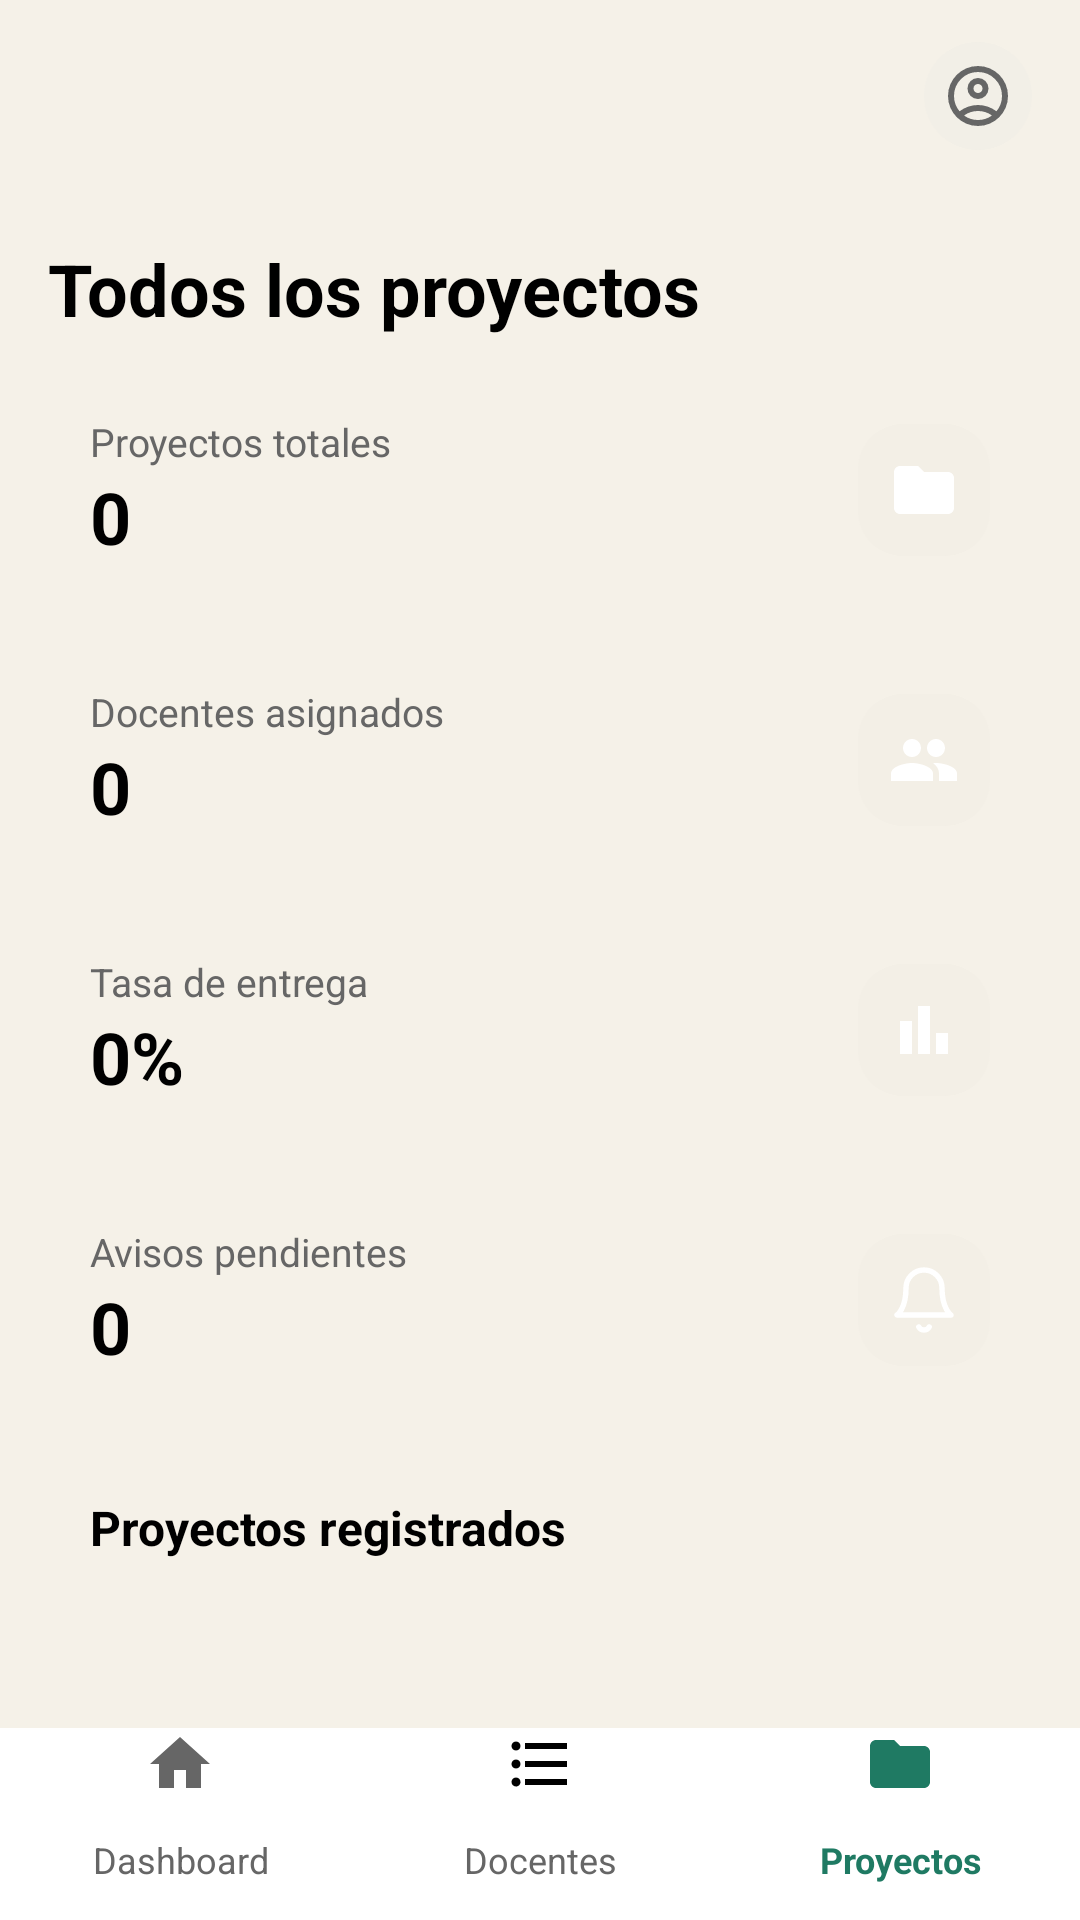

Write the Android layout XML for this screen, with the resource values it uses.
<!-- AndroidManifest.xml: application theme Theme.Sapiens -->
<!-- res/layout/activity_proyectos_coordinador.xml -->
<?xml version="1.0" encoding="utf-8"?>
<LinearLayout xmlns:android="http://schemas.android.com/apk/res/android"
    xmlns:tools="http://schemas.android.com/tools"
    xmlns:app="http://schemas.android.com/apk/res-auto"
    android:id="@+id/main"
    android:layout_width="match_parent"
    android:layout_height="match_parent"
    android:orientation="vertical"
    android:background="@color/fondo"
    tools:context=".Vista.coordinador.proyectosCoordinador">

    <androidx.constraintlayout.widget.ConstraintLayout
        android:id="@+id/barraSuperior"
        android:layout_width="match_parent"
        android:layout_height="64dp"
        android:background="@color/fondo"
        android:paddingHorizontal="16dp">

        <ImageView
            android:id="@+id/ivLogoSapiens"
            android:layout_width="135dp"
            android:layout_height="38dp"
            android:adjustViewBounds="true"
            android:contentDescription="Logo Sapiens"
            android:scaleType="fitCenter"
            app:layout_constraintBottom_toBottomOf="parent"
            app:layout_constraintEnd_toEndOf="parent"
            app:layout_constraintStart_toStartOf="parent"
            app:layout_constraintTop_toTopOf="parent" />

        <ImageView
            android:id="@+id/btnPerfil"
            android:layout_width="36dp"
            android:layout_height="36dp"
            android:background="@drawable/sombra_ic_sup"
            android:contentDescription="Perfil"
            android:padding="6dp"
            android:src="@drawable/ic_perfil"
            app:layout_constraintBottom_toBottomOf="parent"
            app:layout_constraintEnd_toEndOf="parent"
            app:layout_constraintTop_toTopOf="parent"
            app:tint="@color/gris" />

    </androidx.constraintlayout.widget.ConstraintLayout>

    <ScrollView
        android:layout_width="match_parent"
        android:layout_height="0dp"
        android:layout_weight="1">

        <LinearLayout
            android:layout_width="match_parent"
            android:layout_height="wrap_content"
            android:orientation="vertical"
            android:padding="16dp">

            <TextView
                android:layout_width="wrap_content"
                android:layout_height="wrap_content"
                android:text="Todos los proyectos"
                android:textSize="24sp"
                android:textStyle="bold"
                android:textColor="@color/black" />

            <LinearLayout
                android:layout_width="match_parent"
                android:layout_height="wrap_content"
                android:layout_marginTop="12dp"
                android:orientation="horizontal"
                android:gravity="center_vertical"
                android:padding="14dp"
                android:background="@drawable/fondo_tarjeta">

                <LinearLayout
                    android:layout_width="0dp"
                    android:layout_height="wrap_content"
                    android:layout_weight="1"
                    android:orientation="vertical">

                    <TextView
                        android:layout_width="wrap_content"
                        android:layout_height="wrap_content"
                        android:text="Proyectos totales"
                        android:textSize="13sp"
                        android:textColor="@color/gris" />

                    <TextView
                        android:id="@+id/txtProyectosTotales"
                        android:layout_width="wrap_content"
                        android:layout_height="wrap_content"
                        android:text="0"
                        android:textSize="24sp"
                        android:textStyle="bold"
                        android:textColor="@color/black" />
                </LinearLayout>

                <ImageView
                    android:layout_width="44dp"
                    android:layout_height="44dp"
                    android:padding="10dp"
                    android:background="@drawable/sombra_icono"
                    android:src="@drawable/ic_proyectos" />
            </LinearLayout>

            <LinearLayout
                android:layout_width="match_parent"
                android:layout_height="wrap_content"
                android:layout_marginTop="12dp"
                android:orientation="horizontal"
                android:gravity="center_vertical"
                android:padding="14dp"
                android:background="@drawable/fondo_tarjeta">

                <LinearLayout
                    android:layout_width="0dp"
                    android:layout_height="wrap_content"
                    android:layout_weight="1"
                    android:orientation="vertical">

                    <TextView
                        android:layout_width="wrap_content"
                        android:layout_height="wrap_content"
                        android:text="Docentes asignados"
                        android:textSize="13sp"
                        android:textColor="@color/gris" />

                    <TextView
                        android:id="@+id/txtDocentesAsignados"
                        android:layout_width="wrap_content"
                        android:layout_height="wrap_content"
                        android:text="0"
                        android:textSize="24sp"
                        android:textStyle="bold"
                        android:textColor="@color/black" />
                </LinearLayout>

                <ImageView
                    android:layout_width="44dp"
                    android:layout_height="44dp"
                    android:padding="10dp"
                    android:background="@drawable/sombra_icono"
                    android:src="@drawable/ic_docentes"
                    app:tint="@color/blanco"/>
            </LinearLayout>

            <LinearLayout
                android:layout_width="match_parent"
                android:layout_height="wrap_content"
                android:layout_marginTop="12dp"
                android:orientation="horizontal"
                android:gravity="center_vertical"
                android:padding="14dp"
                android:background="@drawable/fondo_tarjeta">

                <LinearLayout
                    android:layout_width="0dp"
                    android:layout_height="wrap_content"
                    android:layout_weight="1"
                    android:orientation="vertical">

                    <TextView
                        android:layout_width="wrap_content"
                        android:layout_height="wrap_content"
                        android:text="Tasa de entrega"
                        android:textSize="13sp"
                        android:textColor="@color/gris" />

                    <TextView
                        android:id="@+id/txtTasaEntrega"
                        android:layout_width="wrap_content"
                        android:layout_height="wrap_content"
                        android:text="0%"
                        android:textSize="24sp"
                        android:textStyle="bold"
                        android:textColor="@color/black" />
                </LinearLayout>

                <ImageView
                    android:layout_width="44dp"
                    android:layout_height="44dp"
                    android:padding="10dp"
                    android:background="@drawable/sombra_icono"
                    android:src="@drawable/ic_reportes" />
            </LinearLayout>

            <LinearLayout
                android:layout_width="match_parent"
                android:layout_height="wrap_content"
                android:layout_marginTop="12dp"
                android:orientation="horizontal"
                android:gravity="center_vertical"
                android:padding="14dp"
                android:background="@drawable/fondo_tarjeta">

                <LinearLayout
                    android:layout_width="0dp"
                    android:layout_height="wrap_content"
                    android:layout_weight="1"
                    android:orientation="vertical">

                    <TextView
                        android:layout_width="wrap_content"
                        android:layout_height="wrap_content"
                        android:text="Avisos pendientes"
                        android:textSize="13sp"
                        android:textColor="@color/gris" />

                    <TextView
                        android:id="@+id/txtAvisosPendientes"
                        android:layout_width="wrap_content"
                        android:layout_height="wrap_content"
                        android:text="0"
                        android:textSize="24sp"
                        android:textStyle="bold"
                        android:textColor="@color/black" />
                </LinearLayout>

                <ImageView
                    android:layout_width="44dp"
                    android:layout_height="44dp"
                    android:padding="10dp"
                    android:background="@drawable/sombra_icono"
                    android:src="@drawable/ic_notificacion"
                    app:tint="@color/blanco"/>
            </LinearLayout>

            <LinearLayout
                android:layout_width="match_parent"
                android:layout_height="wrap_content"
                android:layout_marginTop="12dp"
                android:orientation="vertical"
                android:padding="14dp"
                android:background="@drawable/fondo_tarjeta">

                <TextView
                    android:layout_width="wrap_content"
                    android:layout_height="wrap_content"
                    android:text="Proyectos registrados"
                    android:textSize="16sp"
                    android:textStyle="bold"
                    android:textColor="@color/black" />

                <androidx.recyclerview.widget.RecyclerView
                    android:id="@+id/rvProyectos"
                    android:layout_width="match_parent"
                    android:layout_height="wrap_content"
                    android:nestedScrollingEnabled="false" />
            </LinearLayout>
        </LinearLayout>
    </ScrollView>

    <LinearLayout
        android:layout_width="match_parent"
        android:layout_height="64dp"
        android:orientation="horizontal"
        android:background="@color/white">

        <TextView
            android:id="@+id/navDashboard"
            android:layout_width="0dp"
            android:layout_height="match_parent"
            android:layout_weight="1"
            android:gravity="center"
            android:drawableTop="@drawable/ic_inicio_footer"
            android:text="Dashboard"
            android:textSize="12sp"
            android:textColor="@color/gris" />

        <TextView
            android:id="@+id/navDocentes"
            android:layout_width="0dp"
            android:layout_height="match_parent"
            android:layout_weight="1"
            android:gravity="center"
            android:drawableTop="@drawable/ic_lista"
            android:text="Docentes"
            android:textSize="12sp"
            android:textColor="@color/gris" />

        <TextView
            android:id="@+id/navProyectos"
            android:layout_width="0dp"
            android:layout_height="match_parent"
            android:layout_weight="1"
            android:gravity="center"
            android:drawableTop="@drawable/ic_proyectos"
            android:drawableTint="@color/verde"
            android:text="Proyectos"
            android:textSize="12sp"
            android:textStyle="bold"
            android:textColor="@color/verde" />
    </LinearLayout>
</LinearLayout>
<!-- resources referenced by this layout -->
<resources>
  <color name="black">#000000</color>
  <color name="blanco">#FFFFFF</color>
  <color name="fondo">#F5F1E8</color>
  <color name="gris">#666666</color>
  <color name="verde">#1F7A63</color>
  <color name="white">#FFFFFF</color>
  <!-- drawable ic_docentes (drawable) -->
  <vector xmlns:android="http://schemas.android.com/apk/res/android" android:height="24dp" android:tint="@color/black" android:viewportHeight="24" android:viewportWidth="24" android:width="24dp">
        
      <path android:fillColor="@android:color/white" android:pathData="M16,11c1.66,0 2.99,-1.34 2.99,-3S17.66,5 16,5c-1.66,0 -3,1.34 -3,3s1.34,3 3,3zM8,11c1.66,0 2.99,-1.34 2.99,-3S9.66,5 8,5C6.34,5 5,6.34 5,8s1.34,3 3,3zM8,13c-2.33,0 -7,1.17 -7,3.5L1,19h14v-2.5c0,-2.33 -4.67,-3.5 -7,-3.5zM16,13c-0.29,0 -0.62,0.02 -0.97,0.05 1.16,0.84 1.97,1.97 1.97,3.45L17,19h6v-2.5c0,-2.33 -4.67,-3.5 -7,-3.5z"/>
      
  </vector>
  <!-- drawable ic_inicio_footer (drawable) -->
  <vector xmlns:android="http://schemas.android.com/apk/res/android" android:height="24dp" android:tint="@color/gris" android:viewportHeight="24" android:viewportWidth="24" android:width="24dp">
        
      <path android:fillColor="@android:color/white" android:pathData="M10,20v-6h4v6h5v-8h3L12,3 2,12h3v8z"/>
      
  </vector>
  <!-- drawable ic_lista (drawable) -->
  <vector xmlns:android="http://schemas.android.com/apk/res/android" android:autoMirrored="true" android:height="24dp" android:tint="@color/black" android:viewportHeight="24" android:viewportWidth="24" android:width="24dp">
        
      <path android:fillColor="@android:color/white" android:pathData="M4,10.5c-0.83,0 -1.5,0.67 -1.5,1.5s0.67,1.5 1.5,1.5 1.5,-0.67 1.5,-1.5 -0.67,-1.5 -1.5,-1.5zM4,4.5c-0.83,0 -1.5,0.67 -1.5,1.5S3.17,7.5 4,7.5 5.5,6.83 5.5,6 4.83,4.5 4,4.5zM4,16.5c-0.83,0 -1.5,0.68 -1.5,1.5s0.68,1.5 1.5,1.5 1.5,-0.68 1.5,-1.5 -0.67,-1.5 -1.5,-1.5zM7,19h14v-2L7,17v2zM7,13h14v-2L7,11v2zM7,5v2h14L21,5L7,5z"/>
      
  </vector>
  <!-- drawable ic_proyectos (drawable) -->
  <vector xmlns:android="http://schemas.android.com/apk/res/android" android:height="24dp" android:tint="@color/blanco" android:viewportHeight="24" android:viewportWidth="24" android:width="24dp">
        
      <path android:fillColor="@android:color/white" android:pathData="M10,4H4c-1.1,0 -1.99,0.9 -1.99,2L2,18c0,1.1 0.9,2 2,2h16c1.1,0 2,-0.9 2,-2V8c0,-1.1 -0.9,-2 -2,-2h-8l-2,-2z"/>
      
  </vector>
  <!-- drawable ic_reportes (drawable) -->
  <vector xmlns:android="http://schemas.android.com/apk/res/android" android:height="24dp" android:tint="@color/blanco" android:viewportHeight="960" android:viewportWidth="960" android:width="24dp">
        
      <path android:fillColor="@android:color/white" android:pathData="M640,800L640,520L800,520L800,800L640,800ZM400,800L400,160L560,160L560,800L400,800ZM160,800L160,360L320,360L320,800L160,800Z"/>
      
  </vector>
  <!-- drawable sombra_ic_sup (drawable) -->
  <?xml version="1.0" encoding="utf-8"?>
  <shape xmlns:android="http://schemas.android.com/apk/res/android">
      <solid android:color="@color/grisMasClarito"/>
      <corners android:radius="50dp" />
  </shape>
  <!-- drawable sombra_icono (drawable) -->
  <?xml version="1.0" encoding="utf-8"?>
  <shape xmlns:android="http://schemas.android.com/apk/res/android">
      <solid android:color="@color/cafeClaro"/>
      <corners android:radius="15dp" />
  </shape>
  <style name="Theme.Sapiens" parent="Base.Theme.Sapiens" />
  <color name="grisMasClarito">#F2EFE7</color>
  <color name="cafeClaro">#F3EFE6</color>
  <style name="Base.Theme.Sapiens" parent="Theme.Material3.DayNight.NoActionBar">
          
          
      </style>
</resources>
